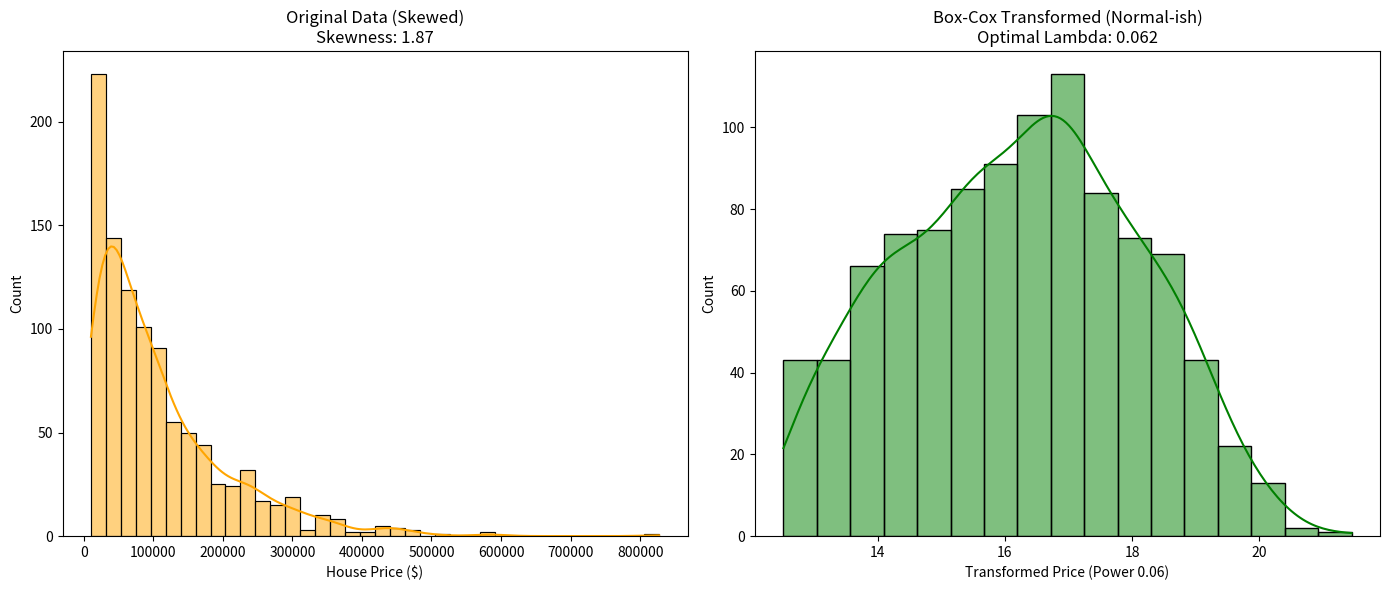

This figure's Python source:
# ---
# jupyter:
#   jupytext:
#     text_representation:
#       extension: .py
#       format_name: percent
#       format_version: '1.3'
#       jupytext_version: 1.18.1
#   kernelspec:
#     display_name: Python 3 (ipykernel)
#     language: python
#     name: python3
# ---

# %%
import numpy as np
import matplotlib.pyplot as plt
import seaborn as sns
from scipy import stats

# %%
# 1. Create Synthetic "Skewed" Data (simulating House Prices)
# Exponential distribution is naturally right-skewed
np.random.seed(42)
original_data = np.random.exponential(scale=100000, size=1000) 

# %%
# Box-Cox requires strictly positive data (> 0)
# We add a small buffer just in case, though exponential is usually > 0
original_data = original_data + 10000 

# %%
# 2. Apply Box-Cox Transformation
# stats.boxcox returns two things: the transformed data and the optimal lambda found
transformed_data, best_lambda = stats.boxcox(original_data)

# %%
# 3. Plotting Before vs. After
fig, ax = plt.subplots(1, 2, figsize=(14, 6))

# Plot Original
sns.histplot(original_data, kde=True, ax=ax[0], color='orange')
ax[0].set_title(f"Original Data (Skewed)\nSkewness: {stats.skew(original_data):.2f}")
ax[0].set_xlabel("House Price ($)")

# Plot Transformed
sns.histplot(transformed_data, kde=True, ax=ax[1], color='green')
ax[1].set_title(f"Box-Cox Transformed (Normal-ish)\nOptimal Lambda: {best_lambda:.3f}")
ax[1].set_xlabel(f"Transformed Price (Power {best_lambda:.2f})")

plt.tight_layout()
plt.show()

print(f"The algorithm discovered that Lambda = {best_lambda:.3f} is the best power to normalize this data.")
